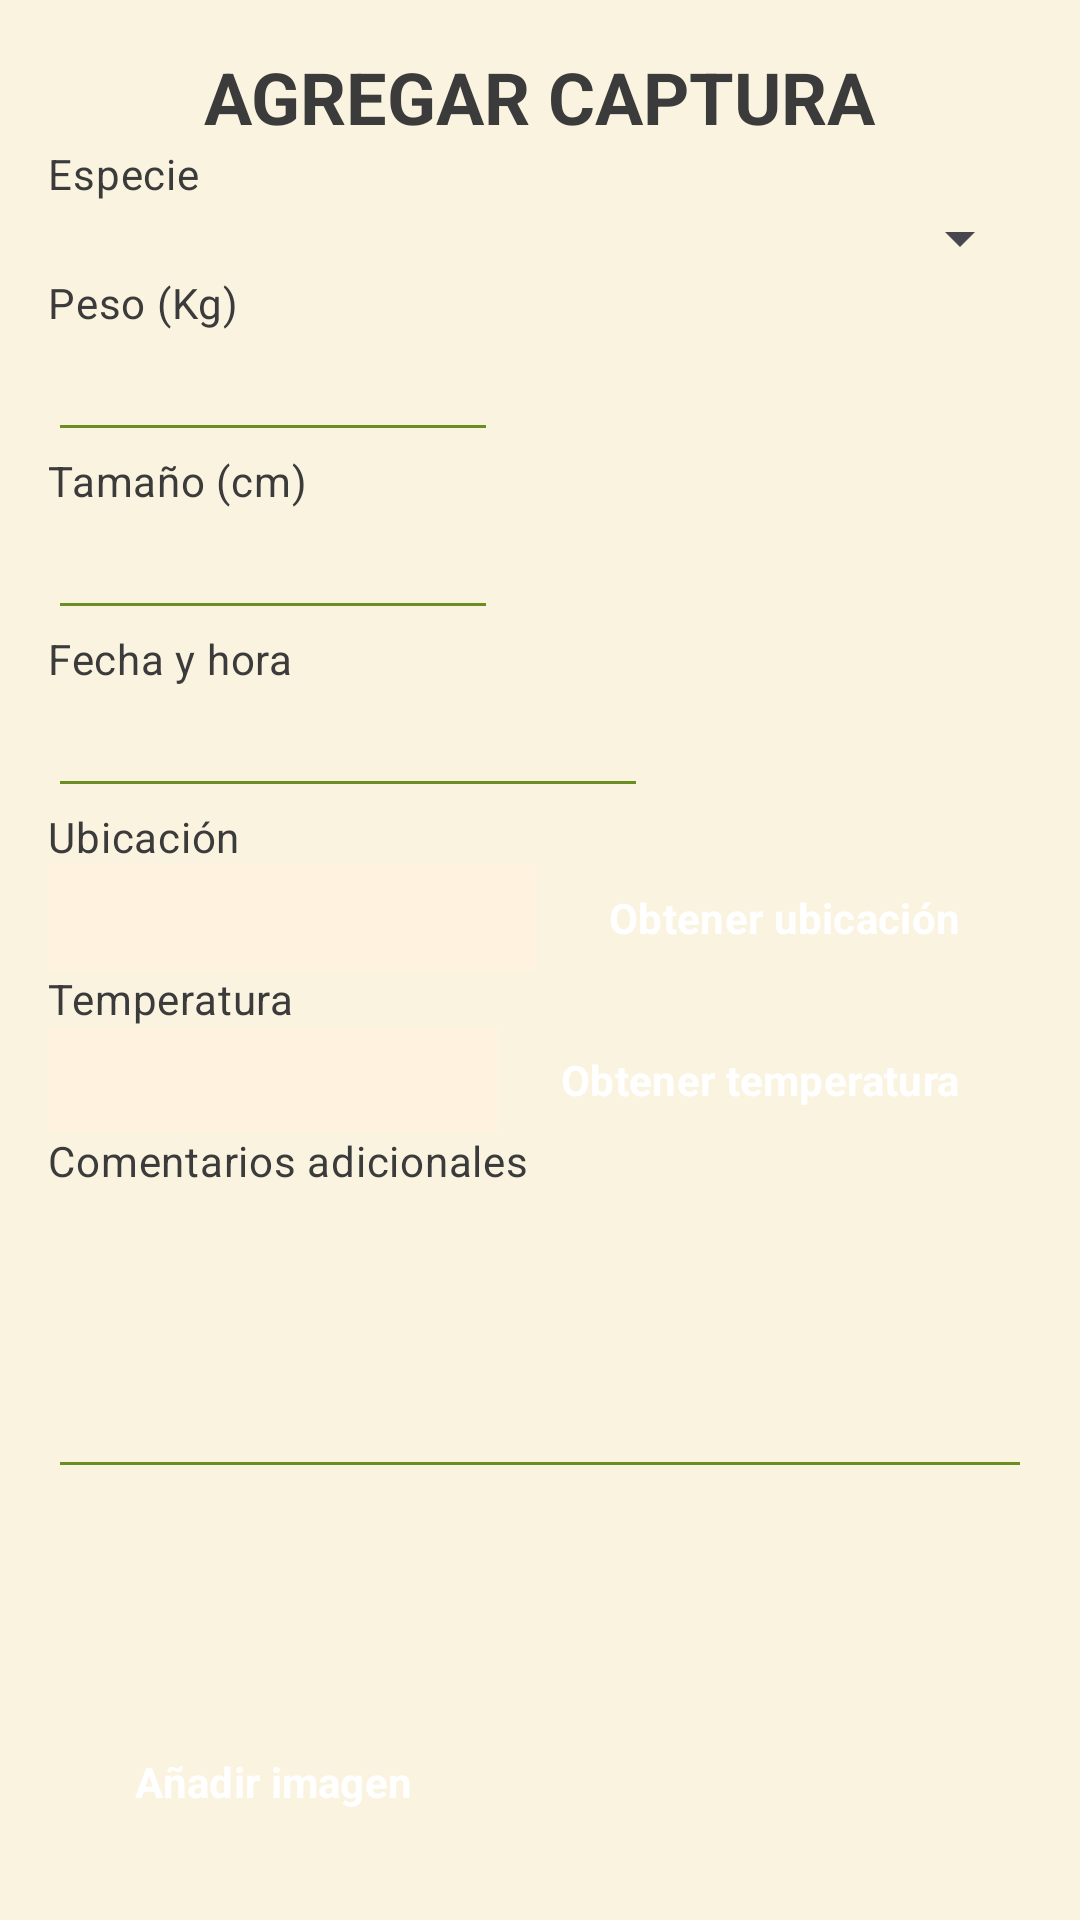

The Android layout XML behind this screen, and the referenced resources:
<!-- AndroidManifest.xml: application theme Theme.FishCatch -->
<!-- res/layout/activity_main_agregar_captura.xml -->
<androidx.constraintlayout.widget.ConstraintLayout
    xmlns:android="http://schemas.android.com/apk/res/android"
    xmlns:app="http://schemas.android.com/apk/res-auto"
    xmlns:tools="http://schemas.android.com/tools"
    android:id="@+id/main"
    android:layout_width="match_parent"
    android:layout_height="match_parent"
    android:padding="16dp"
    tools:context=".activities.MainActivityAgregarCaptura">

    
    <TextView
        android:id="@+id/textView3"
        style="@style/RusticText.Title"
        android:layout_width="wrap_content"
        android:layout_height="wrap_content"
        android:text="AGREGAR CAPTURA"
        app:layout_constraintTop_toTopOf="parent"
        app:layout_constraintStart_toStartOf="parent"
        app:layout_constraintEnd_toEndOf="parent"
        android:layout_marginBottom="16dp"/>

    
    <TextView
        android:id="@+id/textView8"
        style="@style/RusticText.Label"
        android:layout_width="wrap_content"
        android:layout_height="wrap_content"
        android:text="Especie"
        app:layout_constraintTop_toBottomOf="@id/textView3"
        app:layout_constraintStart_toStartOf="parent"/>

    <Spinner
        android:id="@+id/spinnerEspecies"
        android:layout_width="0dp"
        android:layout_height="wrap_content"
        app:layout_constraintTop_toBottomOf="@id/textView8"
        app:layout_constraintStart_toStartOf="parent"
        app:layout_constraintEnd_toEndOf="parent"
        android:layout_marginBottom="16dp"/>

    
    <TextView
        android:id="@+id/textView9"
        style="@style/RusticText.Label"
        android:layout_width="wrap_content"
        android:layout_height="wrap_content"
        android:text="Peso (Kg)"
        app:layout_constraintTop_toBottomOf="@id/spinnerEspecies"
        app:layout_constraintStart_toStartOf="parent"/>

    <EditText
        android:id="@+id/editTextNumberDecimalPeso"
        android:layout_width="150dp"
        android:layout_height="wrap_content"
        android:inputType="numberDecimal"
        android:backgroundTint="@color/olive_green"
        android:padding="8dp"
        app:layout_constraintTop_toBottomOf="@id/textView9"
        app:layout_constraintStart_toStartOf="parent"
        android:layout_marginBottom="16dp"/>

    
    <TextView
        android:id="@+id/textView10"
        style="@style/RusticText.Label"
        android:layout_width="wrap_content"
        android:layout_height="wrap_content"
        android:text="Tamaño (cm)"
        app:layout_constraintTop_toBottomOf="@id/editTextNumberDecimalPeso"
        app:layout_constraintStart_toStartOf="parent"/>

    <EditText
        android:id="@+id/editTextNumberTamanno"
        android:layout_width="150dp"
        android:layout_height="wrap_content"
        android:inputType="number"
        android:backgroundTint="@color/olive_green"
        android:padding="8dp"
        app:layout_constraintTop_toBottomOf="@id/textView10"
        app:layout_constraintStart_toStartOf="parent"
        android:layout_marginBottom="16dp"/>

    
    <TextView
        android:id="@+id/textView11"
        style="@style/RusticText.Label"
        android:layout_width="wrap_content"
        android:layout_height="wrap_content"
        android:text="Fecha y hora"
        app:layout_constraintTop_toBottomOf="@id/editTextNumberTamanno"
        app:layout_constraintStart_toStartOf="parent"/>

    <EditText
        android:id="@+id/editTextDateFechaHora"
        android:layout_width="200dp"
        android:layout_height="wrap_content"
        android:inputType="date"
        android:backgroundTint="@color/olive_green"
        android:padding="8dp"
        app:layout_constraintTop_toBottomOf="@id/textView11"
        app:layout_constraintStart_toStartOf="parent"
        android:layout_marginBottom="16dp"/>

    
    <TextView
        android:id="@+id/textView13"
        style="@style/RusticText.Label"
        android:layout_width="wrap_content"
        android:layout_height="wrap_content"
        android:text="Ubicación"
        app:layout_constraintTop_toBottomOf="@id/editTextDateFechaHora"
        app:layout_constraintStart_toStartOf="parent"/>

    <TextView
        android:id="@+id/textViewUbicacion"
        android:layout_width="0dp"
        android:layout_height="wrap_content"
        android:autoSizeTextType="uniform"
        app:layout_constraintTop_toBottomOf="@id/textView13"
        app:layout_constraintStart_toStartOf="parent"
        app:layout_constraintEnd_toStartOf="@id/buttonObtenerUbicacion"
        android:padding="8dp"
        android:background="#FFF3E0"
        android:textColor="@color/text_dark"
        android:layout_marginBottom="16dp"/>

    <Button
        android:id="@+id/buttonObtenerUbicacion"
        style="@style/RusticButton.Olive"
        android:layout_width="wrap_content"
        android:layout_height="wrap_content"
        android:text="Obtener ubicación"
        app:layout_constraintTop_toBottomOf="@id/textView13"
        app:layout_constraintEnd_toEndOf="parent"
        app:layout_constraintBottom_toBottomOf="@id/textViewUbicacion"
        android:layout_marginStart="8dp"/>

    
    <TextView
        android:id="@+id/textView15"
        style="@style/RusticText.Label"
        android:layout_width="wrap_content"
        android:layout_height="wrap_content"
        android:text="Temperatura"
        app:layout_constraintTop_toBottomOf="@id/textViewUbicacion"
        app:layout_constraintStart_toStartOf="parent"/>

    <TextView
        android:id="@+id/textViewTemperatura"
        android:layout_width="150dp"
        android:layout_height="wrap_content"
        android:autoSizeTextType="uniform"
        android:textColor="@color/text_dark"
        app:layout_constraintTop_toBottomOf="@id/textView15"
        app:layout_constraintStart_toStartOf="parent"
        android:padding="8dp"
        android:background="#FFF3E0"
        android:layout_marginBottom="16dp"/>

    <Button
        android:id="@+id/buttonObtenerTemperatura"
        style="@style/RusticButton.Olive"
        android:layout_width="wrap_content"
        android:layout_height="wrap_content"
        android:text="Obtener temperatura"
        app:layout_constraintTop_toBottomOf="@id/textView15"
        app:layout_constraintEnd_toEndOf="parent"
        android:layout_marginStart="8dp"
        app:layout_constraintBottom_toBottomOf="@id/textViewTemperatura"/>

    
    <TextView
        android:id="@+id/textView17"
        style="@style/RusticText.Label"
        android:layout_width="wrap_content"
        android:layout_height="wrap_content"
        android:text="Comentarios adicionales"
        app:layout_constraintTop_toBottomOf="@id/textViewTemperatura"
        app:layout_constraintStart_toStartOf="parent"/>

    <EditText
        android:id="@+id/editTextTextComentariosAdicionales"
        android:layout_width="0dp"
        android:layout_height="100dp"
        android:inputType="textMultiLine"
        android:backgroundTint="@color/olive_green"
        android:padding="8dp"
        app:layout_constraintTop_toBottomOf="@id/textView17"
        app:layout_constraintStart_toStartOf="parent"
        app:layout_constraintEnd_toEndOf="parent"
        android:layout_marginBottom="24dp"/>

    
    <Button
        android:id="@+id/buttonAnnadirImagen"
        style="@style/RusticButton.Brown"
        android:layout_width="150dp"
        android:layout_height="60dp"
        android:text="Añadir imagen"
        app:icon="@android:drawable/ic_menu_add"
        app:iconGravity="top"
        app:layout_constraintBottom_toBottomOf="parent"
        app:layout_constraintStart_toStartOf="parent"
        android:layout_marginEnd="8dp"/>

    <ImageView
        android:id="@+id/imageViewCaptura"
        android:layout_width="150dp"
        android:layout_height="150dp"
        app:layout_constraintBottom_toBottomOf="parent"
        app:layout_constraintEnd_toStartOf="@id/buttonGuardarCaptura"
        app:layout_constraintStart_toEndOf="@id/buttonAnnadirImagen"
        android:layout_marginEnd="8dp"
        android:layout_marginStart="8dp"
        android:contentDescription="Imagen captura"
        tools:srcCompat="@tools:sample/avatars"/>

    <Button
        android:id="@+id/buttonGuardarCaptura"
        style="@style/RusticButton.Olive"
        android:layout_width="0dp"
        android:layout_height="60dp"
        android:text="Guardar Captura"
        app:layout_constraintBottom_toBottomOf="parent"
        app:layout_constraintStart_toEndOf="@id/imageViewCaptura"
        app:layout_constraintEnd_toEndOf="parent"/>

</androidx.constraintlayout.widget.ConstraintLayout>
<!-- resources referenced by this layout -->
<resources>
  <color name="olive_green">#6B8E23</color>
  <color name="text_dark">#3B3B3B</color>
  <style name="RusticButton.Brown" parent="Widget.Material3.Button">
          <item name="backgroundTint">@color/warm_brown</item>
          <item name="android:textColor">@color/button_text_light</item>
          <item name="android:fontFamily">sans-serif</item>
          <item name="android:textStyle">bold</item>
          <item name="cornerRadius">12dp</item>
          <item name="android:elevation">4dp</item>
      </style>
  <style name="RusticButton.Olive" parent="Widget.Material3.Button">
          <item name="backgroundTint">@color/olive_green</item>
          <item name="android:textColor">@color/button_text_light</item>
          <item name="android:fontFamily">sans-serif</item>
          <item name="android:textStyle">bold</item>
          <item name="cornerRadius">12dp</item>
          <item name="android:elevation">4dp</item>
      </style>
  <style name="RusticText.Label" parent="TextAppearance.Material3.BodyMedium">
          <item name="android:textColor">@color/text_dark</item>
          <item name="android:fontFamily">sans-serif</item>
      </style>
  <style name="RusticText.Title" parent="TextAppearance.Material3.HeadlineSmall">
          <item name="android:textColor">@color/text_dark</item>
          <item name="android:textStyle">bold</item>
          <item name="android:fontFamily">sans-serif</item>
      </style>
  <style name="Theme.FishCatch" parent="Base.Theme.FishCatch" />
  <color name="warm_brown">#8B5E3C</color>
  <color name="button_text_light">#FFFFFF</color>
  <style name="Base.Theme.FishCatch" parent="Theme.Material3.DayNight.NoActionBar">
          
          <item name="android:windowBackground">@color/background_beige</item>
  
          
          <item name="colorPrimary">@color/olive_green</item>
          <item name="colorSecondary">@color/warm_brown</item>
          <item name="colorOnPrimary">@color/button_text_light</item>
  
          
          <item name="android:textColor">@color/text_dark</item>
  
          
          <item name="android:fontFamily">sans-serif</item>
      </style>
  <color name="background_beige">#FAF3E0</color>
</resources>
